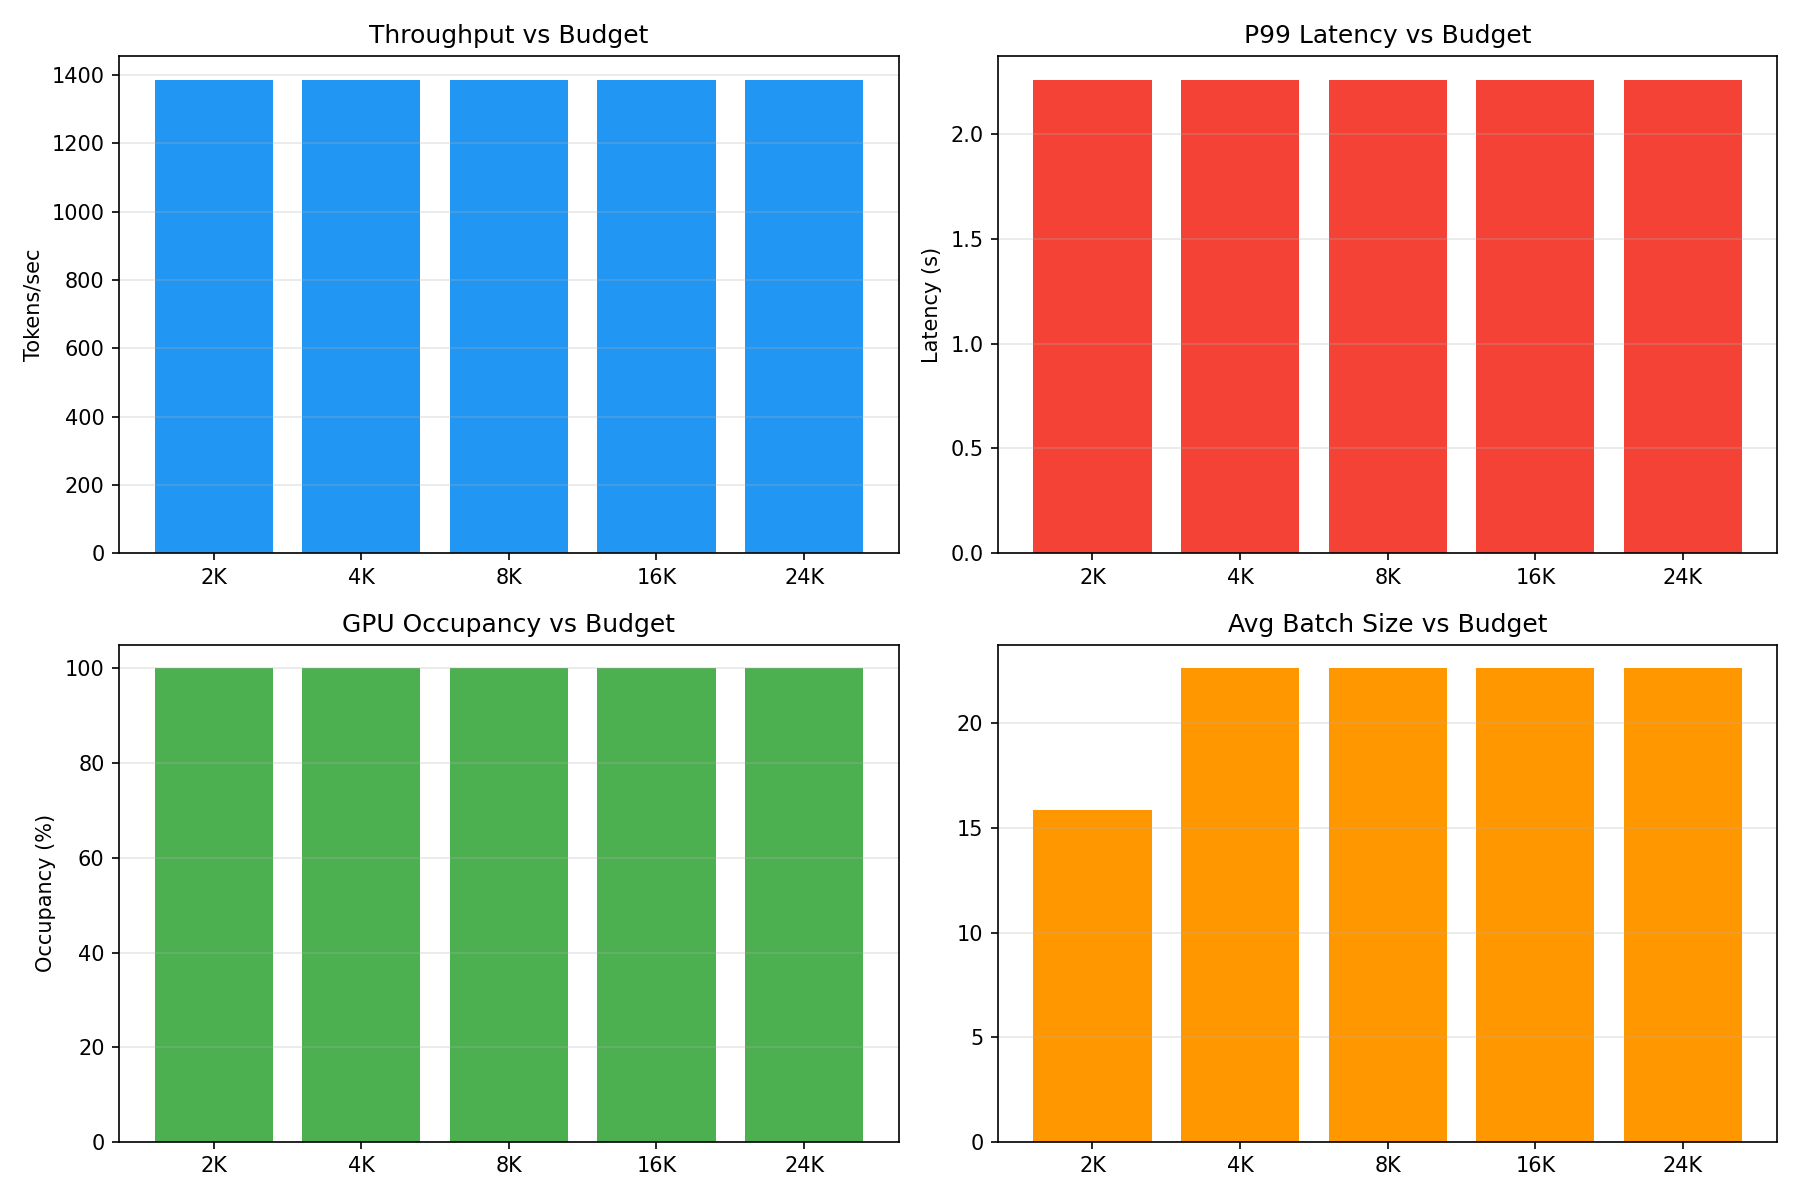

Values plotted in this chart, from the file beside it:
backend, total_requests, total_tokens, total_time, ttft, tpot, latency, throughput, gpu_occupancy, gpu_busy_time, gpu_idle_time, peak_memory, avg_memory, peak_batch_size, avg_batch_size, tokens_per_second, admission_rate, total_steps, kv_memory_utilization, kv_peak_shared_blocks, kv_prefix_cache_hits, kv_prefix_cache_hit_rate, budget, budget_label
pytorch, 40, 3131, 2.26, {'avg': 1.3413213729858398, 'p50': 1.113…, {'avg': 0.028933111240556197, 'p50': 0.0…, {'avg': 1.9632748901844024, 'p50': 2.143…, 1385, 1, 2.26, 3.528594970703125e-05, 1999, 1258, 25, 15.88, 1385, 0.6349, 58, 0.0, 0, 0, 0.0, 2000, 2K
pytorch, 40, 3131, 2.258, {'avg': 1.8260889947414398, 'p50': 1.826…, {'avg': 0.016387999828713144, 'p50': 0.0…, {'avg': 2.1569411933422087, 'p50': 2.176…, 1387, 1, 2.258, 4.0531158447265625e-05, 3171, 1780, 40, 22.62, 1387, 1.0, 41, 0.0, 0, 0, 0.0, 4000, 4K
pytorch, 40, 3131, 2.259, {'avg': 1.8260719537734986, 'p50': 1.826…, {'avg': 0.016421438702400898, 'p50': 0.0…, {'avg': 2.1576854288578033, 'p50': 2.177…, 1386, 1, 2.259, 5.2928924560546875e-05, 3171, 1780, 40, 22.62, 1386, 1.0, 41, 0.0, 0, 0, 0.0, 8000, 8K
pytorch, 40, 3131, 2.26, {'avg': 1.8256351351737976, 'p50': 1.825…, {'avg': 0.016462952483366933, 'p50': 0.0…, {'avg': 2.158095824718475, 'p50': 2.1780…, 1386, 1, 2.26, 3.218650817871094e-05, 3171, 1780, 40, 22.62, 1386, 1.0, 41, 0.0, 0, 0, 0.0, 16000, 16K
pytorch, 40, 3131, 2.26, {'avg': 1.8277237117290497, 'p50': 1.827…, {'avg': 0.016401836045383745, 'p50': 0.0…, {'avg': 2.1591157734394075, 'p50': 2.179…, 1385, 1, 2.26, 2.47955322265625e-05, 3171, 1780, 40, 22.62, 1385, 1.0, 41, 0.0, 0, 0, 0.0, 24000, 24K
